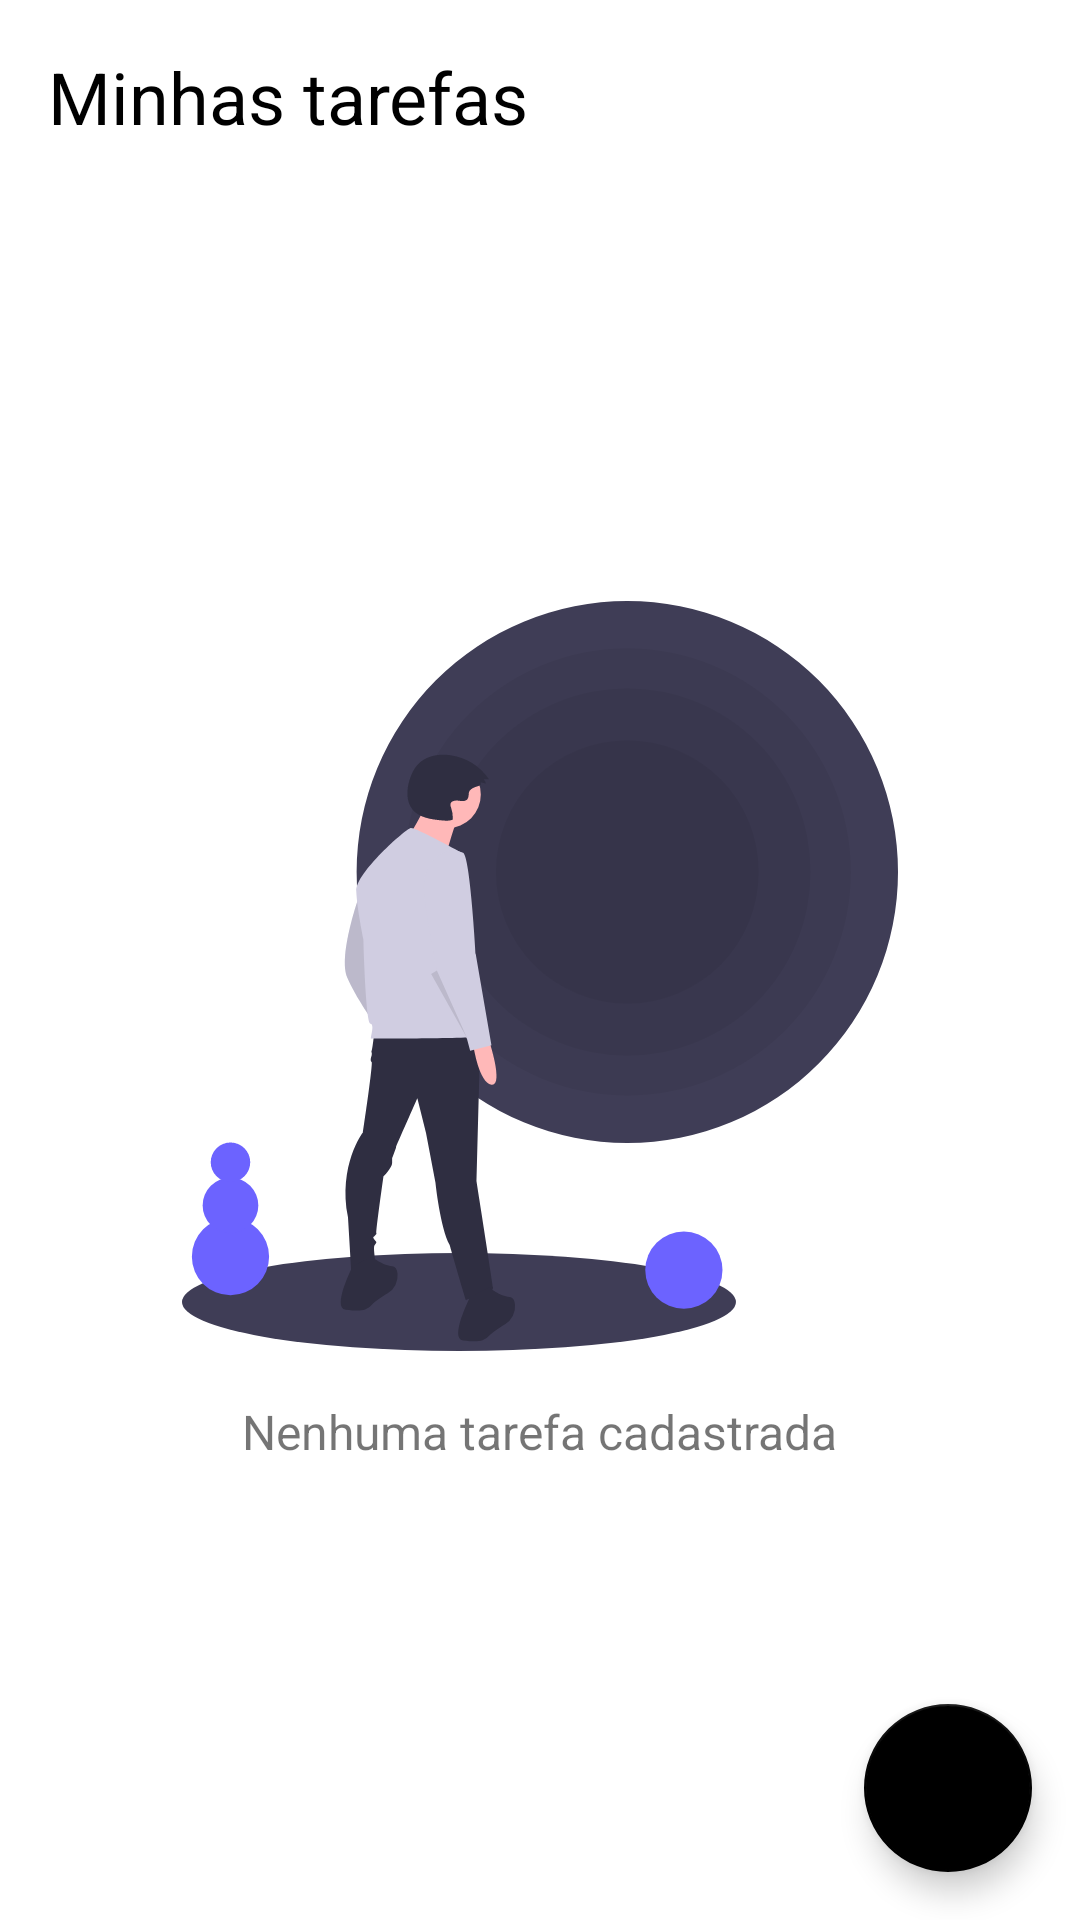

Produce the Android XML layout that renders to this screen, including the resource entries it uses.
<!-- AndroidManifest.xml: application theme Theme.ToDoListDIO -->
<!-- res/layout/activity_main.xml -->
<?xml version="1.0" encoding="utf-8"?>
<androidx.constraintlayout.widget.ConstraintLayout
    xmlns:android="http://schemas.android.com/apk/res/android"
    xmlns:app="http://schemas.android.com/apk/res-auto"
    xmlns:tools="http://schemas.android.com/tools"
    android:layout_width="match_parent"
    android:layout_height="match_parent"
    tools:context=".ui.MainActivity">

    <TextView
        android:id="@+id/textView"
        android:layout_width="wrap_content"
        android:layout_height="wrap_content"
        android:text="Minhas tarefas"
        app:layout_constraintLeft_toLeftOf="parent"
        app:layout_constraintTop_toTopOf="parent"
        android:textColor="@color/black"
        android:textSize="24sp"
        android:layout_margin="16dp"/>

    <com.google.android.material.floatingactionbutton.FloatingActionButton
        android:id="@+id/fabNewTask"
        android:layout_width="wrap_content"
        android:layout_height="wrap_content"
        app:layout_constraintEnd_toEndOf="parent"
        app:layout_constraintBottom_toBottomOf="parent"
        android:layout_margin="16dp"
        android:src="@drawable/ic_add_24"
        android:contentDescription="Nova tarefa"/>

    <androidx.recyclerview.widget.RecyclerView
        android:id="@+id/recyclerViewTasks"
        android:layout_width="0dp"
        android:layout_height="0dp"
        app:layout_constraintStart_toStartOf="parent"
        app:layout_constraintEnd_toEndOf="parent"
        app:layout_constraintTop_toBottomOf="@id/textView"
        app:layout_constraintBottom_toBottomOf="parent"
        android:layout_marginTop="8dp"
        android:clipToPadding="false"
        android:paddingBottom="80dp"
        tools:itemCount="4"
        tools:listitem="@layout/adapter_task"/>

    <LinearLayout
        android:id="@+id/linearLayoutEmpyt"
        android:layout_width="0dp"
        android:layout_height="0dp"
        app:layout_constraintStart_toStartOf="parent"
        app:layout_constraintEnd_toEndOf="parent"
        app:layout_constraintTop_toBottomOf="@id/textView"
        app:layout_constraintBottom_toBottomOf="parent"
        android:orientation="vertical"
        android:gravity="center">

        <ImageView
            android:layout_width="250dp"
            android:layout_height="250dp"
            android:src="@drawable/ic_undraw_void"/>

        <TextView
            android:layout_width="wrap_content"
            android:layout_height="wrap_content"
            android:text="Nenhuma tarefa cadastrada"
            android:layout_marginTop="16dp"
            android:textSize="16sp"/>

    </LinearLayout>

</androidx.constraintlayout.widget.ConstraintLayout>
<!-- res/layout/adapter_task.xml (included above) -->
<?xml version="1.0" encoding="utf-8"?>
<androidx.constraintlayout.widget.ConstraintLayout
    xmlns:android="http://schemas.android.com/apk/res/android"
    android:layout_width="match_parent"
    android:layout_height="wrap_content"
    xmlns:app="http://schemas.android.com/apk/res-auto"
    android:padding="8dp">

    <TextView
        android:id="@+id/textViewAdapterTitle"
        android:layout_width="0dp"
        android:layout_height="wrap_content"
        app:layout_constraintStart_toStartOf="parent"
        app:layout_constraintEnd_toEndOf="parent"
        app:layout_constraintTop_toTopOf="parent"
        android:text="Title"
        android:textSize="18sp"
        android:textColor="@color/black"
        android:textStyle="bold"/>

    <TextView
        android:id="@+id/textViewAdapterTime"
        android:layout_width="0dp"
        android:layout_height="wrap_content"
        app:layout_constraintStart_toStartOf="parent"
        app:layout_constraintEnd_toEndOf="parent"
        app:layout_constraintTop_toBottomOf="@id/textViewAdapterTitle"
        android:text="dd/MM/yyyy às 10:50"
        android:textColor="@color/black"/>

    <ImageButton
        android:layout_width="wrap_content"
        android:layout_height="wrap_content"
        android:src="@drawable/ic_more_vert_32"
        android:background="?attr/selectableItemBackground"
        app:layout_constraintEnd_toEndOf="parent"
        app:layout_constraintTop_toTopOf="parent"
        app:layout_constraintBottom_toBottomOf="parent"/>

    <View
        android:layout_width="0dp"
        android:layout_height="0.5dp"
        app:layout_constraintStart_toStartOf="parent"
        app:layout_constraintEnd_toEndOf="parent"
        app:layout_constraintTop_toBottomOf="@id/textViewAdapterTime"
        android:layout_marginTop="16dp"
        android:background="@color/gray"/>

</androidx.constraintlayout.widget.ConstraintLayout>
<!-- resources referenced by this layout -->
<resources>
  <color name="black">#FF000000</color>
  <color name="gray">#E7E6E6</color>
  <!-- drawable ic_undraw_void: vector/xml drawable (drawable, 5086 chars, omitted) -->
  <style name="Theme.ToDoListDIO" parent="Theme.MaterialComponents.DayNight.NoActionBar">
          
          <item name="colorPrimary">@color/black</item>
          <item name="colorPrimaryVariant">@color/black</item>
          <item name="colorOnPrimary">@color/white</item>
          
          <item name="colorSecondary">@color/black</item>
          <item name="colorSecondaryVariant">@color/white</item>
          <item name="colorOnSecondary">@color/white</item>
          
          <item name="android:statusBarColor" tools:targetApi="l">?attr/colorOnPrimary</item>
          <item name="android:windowLightStatusBar" tools:targetApi="M">true</item>
          
      </style>
  <color name="white">#FFFFFFFF</color>
</resources>
